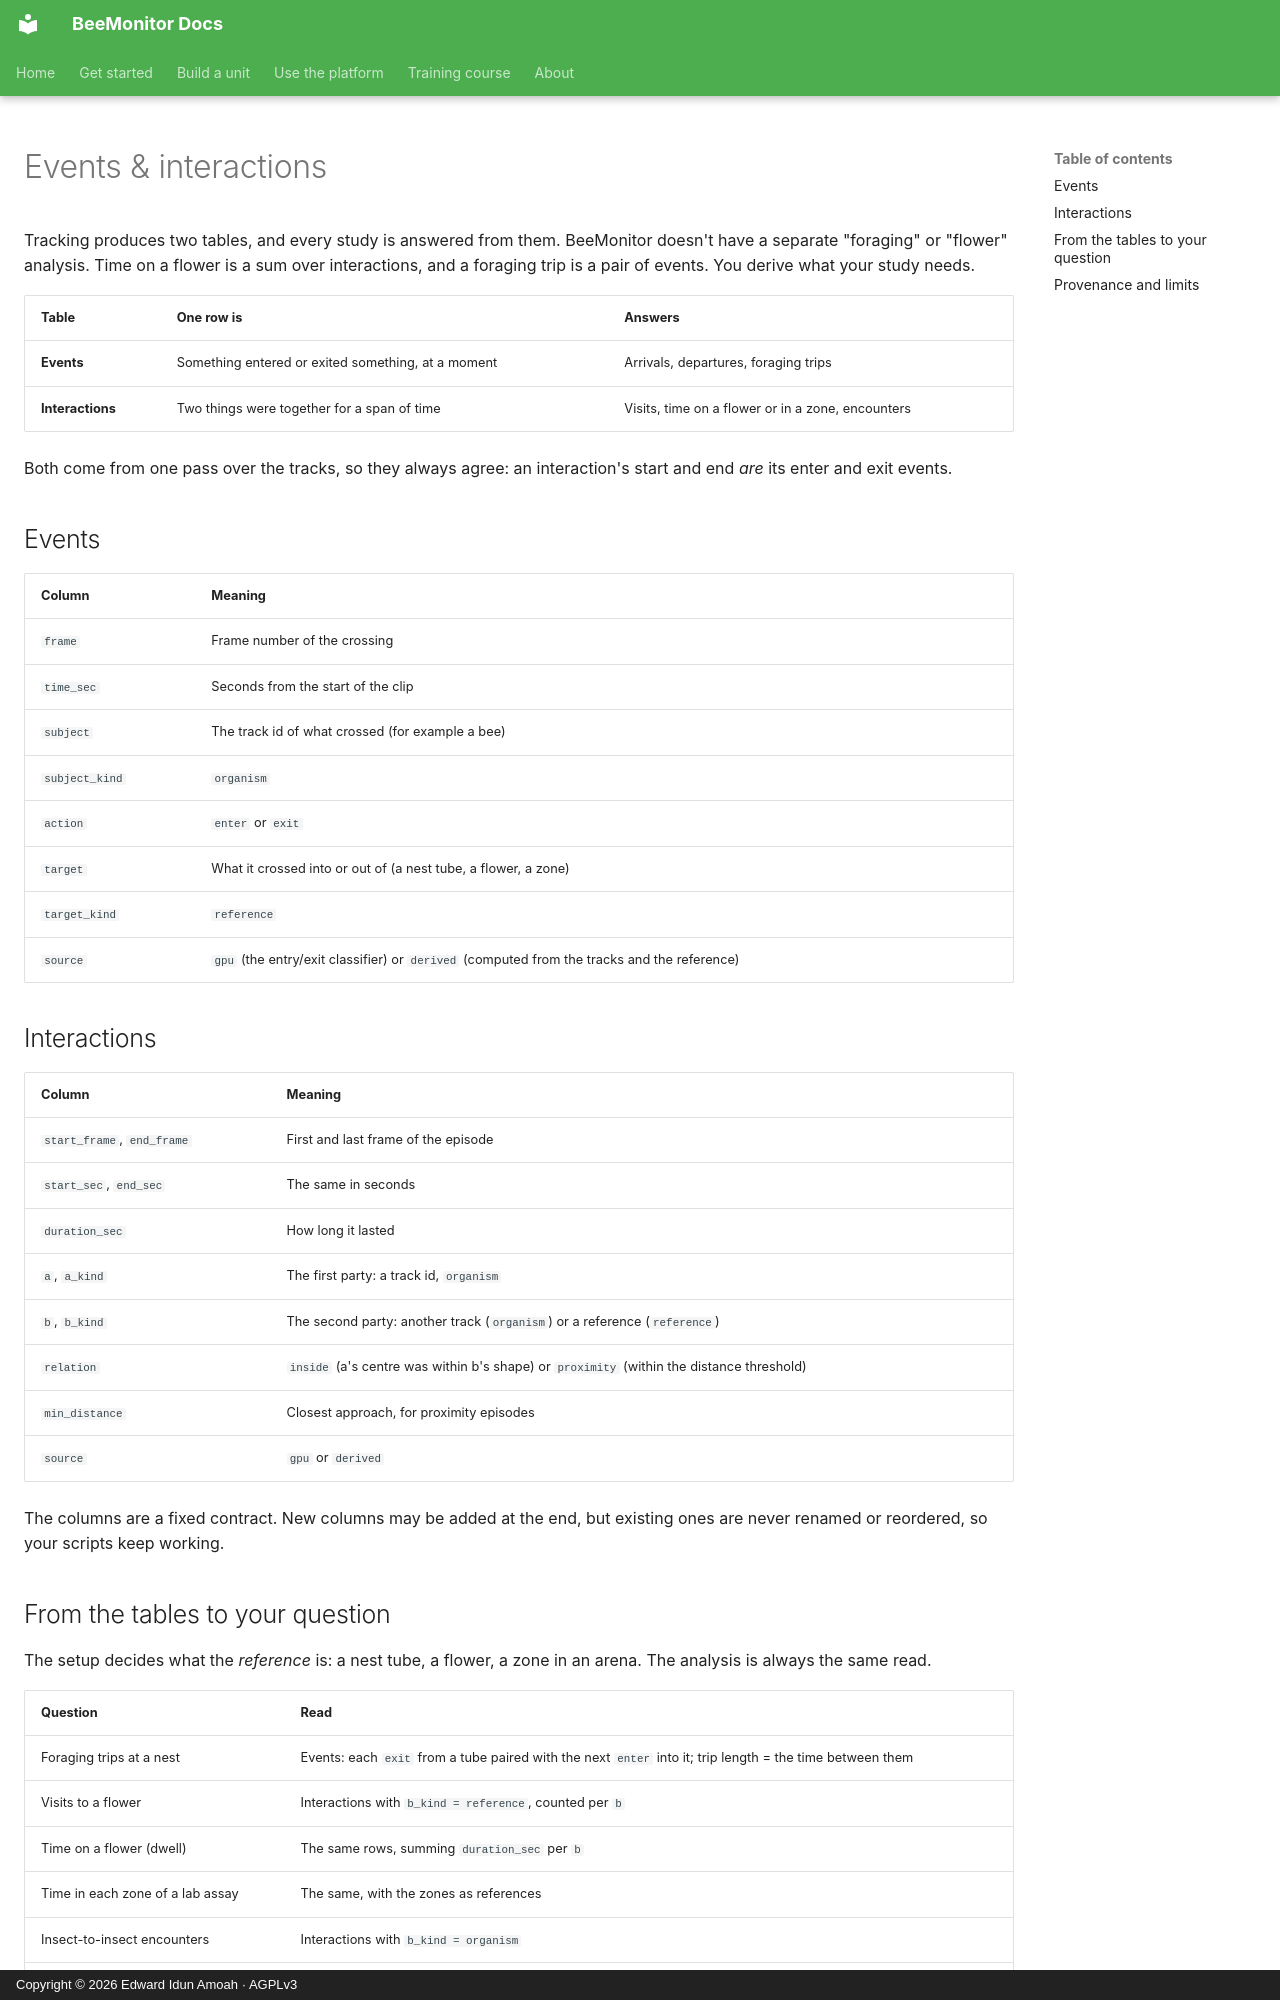

repository: eai6/BeeMonitor · page: concepts/results/index.html · generator: mkdocs · copyright: Copyright © 2026 Edward Idun Amoah · AGPLv3

# Events & interactions

Tracking produces two tables, and every study is answered from them. BeeMonitor doesn't have a separate
"foraging" or "flower" analysis. Time on a flower is a sum over interactions, and a foraging trip is a pair of
events. You derive what your study needs.

| Table | One row is | Answers |
|---|---|---|
| **Events** | Something entered or exited something, at a moment | Arrivals, departures, foraging trips |
| **Interactions** | Two things were together for a span of time | Visits, time on a flower or in a zone, encounters |

Both come from one pass over the tracks, so they always agree: an interaction's start and end *are* its enter
and exit events.

## Events

| Column | Meaning |
|---|---|
| `frame` | Frame number of the crossing |
| `time_sec` | Seconds from the start of the clip |
| `subject` | The track id of what crossed (for example a bee) |
| `subject_kind` | `organism` |
| `action` | `enter` or `exit` |
| `target` | What it crossed into or out of (a nest tube, a flower, a zone) |
| `target_kind` | `reference` |
| `source` | `gpu` (the entry/exit classifier) or `derived` (computed from the tracks and the reference) |

## Interactions

| Column | Meaning |
|---|---|
| `start_frame`, `end_frame` | First and last frame of the episode |
| `start_sec`, `end_sec` | The same in seconds |
| `duration_sec` | How long it lasted |
| `a`, `a_kind` | The first party: a track id, `organism` |
| `b`, `b_kind` | The second party: another track (`organism`) or a reference (`reference`) |
| `relation` | `inside` (a's centre was within b's shape) or `proximity` (within the distance threshold) |
| `min_distance` | Closest approach, for proximity episodes |
| `source` | `gpu` or `derived` |

The columns are a fixed contract. New columns may be added at the end, but existing ones are never renamed or
reordered, so your scripts keep working.
